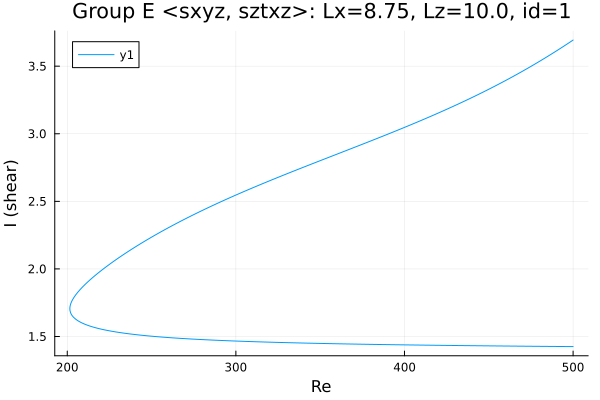

The data file committed next to this chart (first rows):
Re, shear
500.0, 3.693
499.3, 3.688
497.9, 3.676
496.5, 3.664
495.1, 3.653
493.7, 3.641
492.3, 3.63
490.9, 3.619
489.4, 3.608
488, 3.596
486.6, 3.585
485.2, 3.575
483.8, 3.564
482.4, 3.553
481, 3.542
479.5, 3.532
478.1, 3.521
476.7, 3.511
475.3, 3.501
473.9, 3.49
472.5, 3.48
471.1, 3.47
469.6, 3.46
468.2, 3.45
466.8, 3.44
465.4, 3.431
464, 3.421
462.6, 3.411
461.2, 3.402
459.7, 3.392
458.3, 3.383
456.9, 3.374
455.5, 3.365
454.1, 3.355
452.7, 3.346
451.3, 3.337
449.8, 3.328
448.4, 3.319
447, 3.311
445.6, 3.302
444.2, 3.293
442.8, 3.285
441.4, 3.276
439.9, 3.267
438.5, 3.259
437.1, 3.251
435.7, 3.242
434.3, 3.234
432.9, 3.226
431.5, 3.218
430, 3.209
428.6, 3.201
427.2, 3.193
425.8, 3.185
424.4, 3.177
423, 3.17
421.6, 3.162
420.1, 3.154
419.7, 3.151
418.3, 3.144
... 434 more rows
